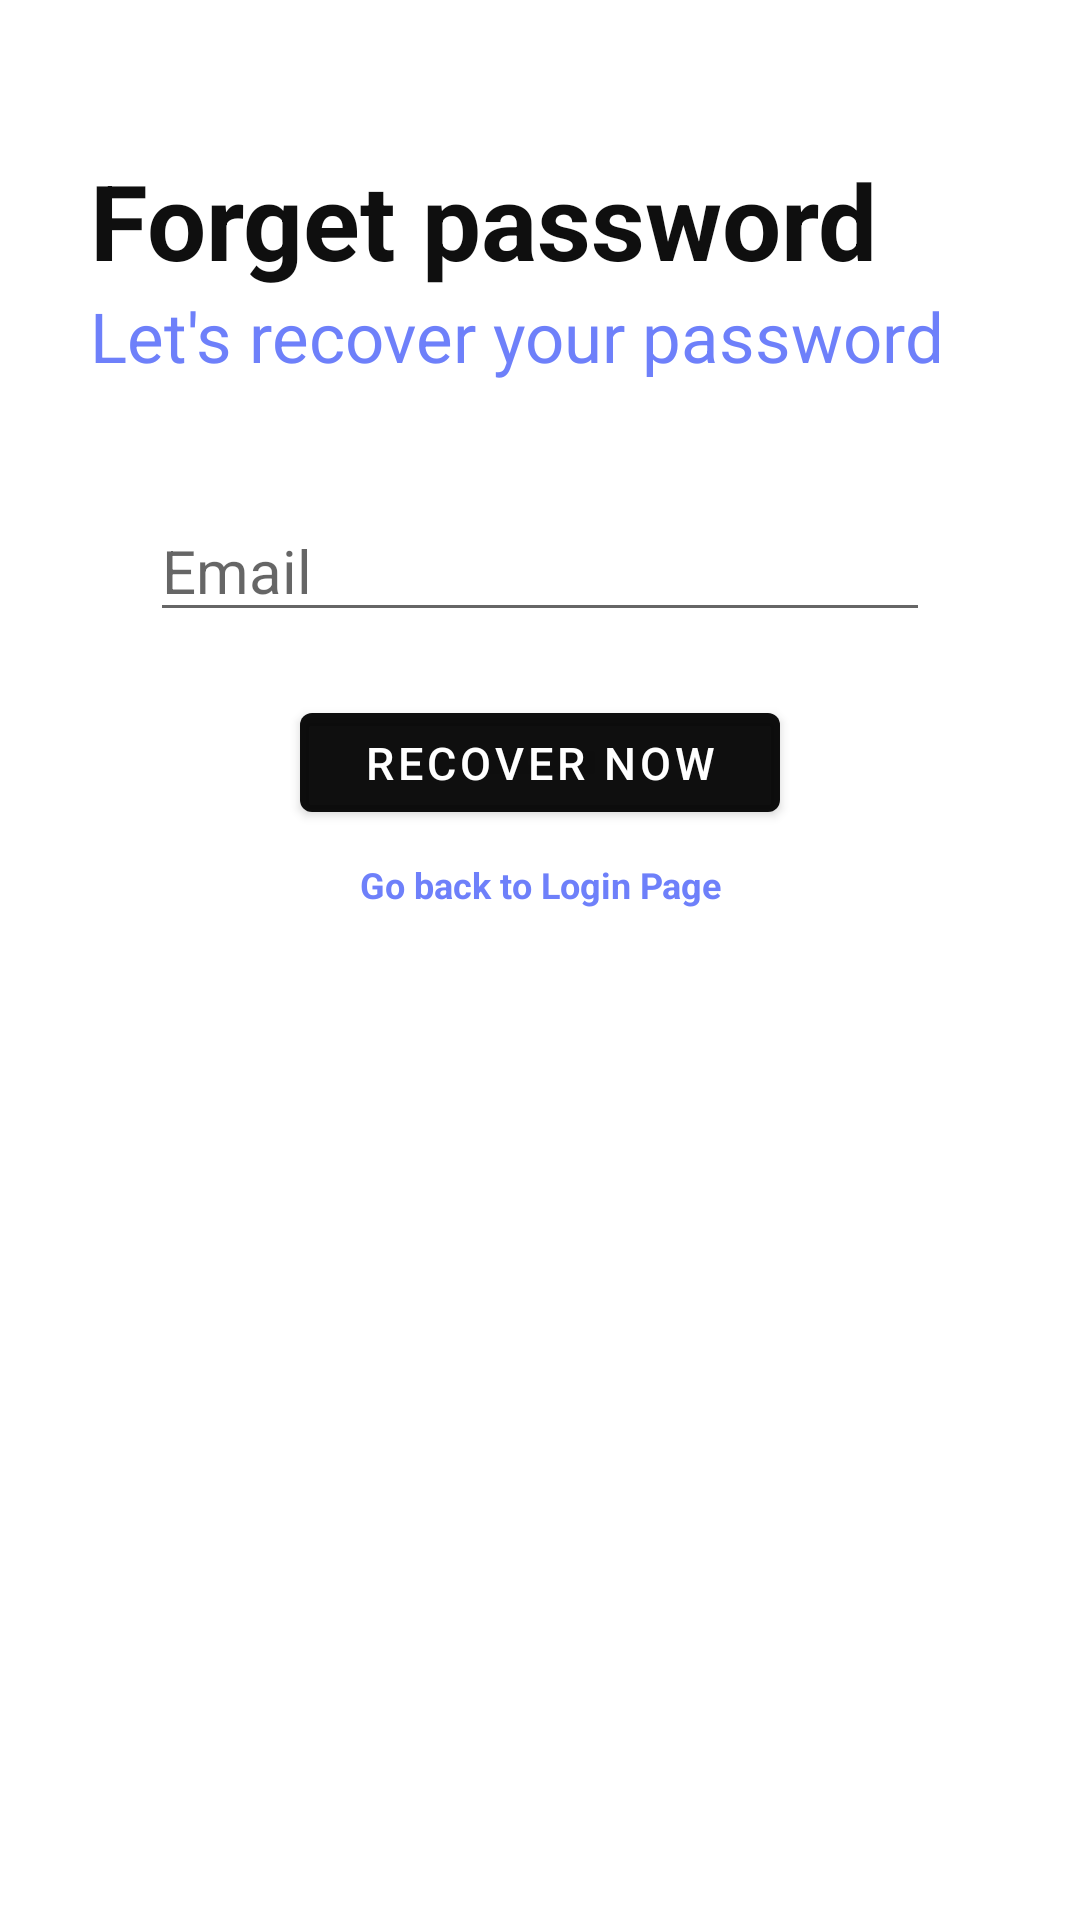

This screen was rendered from an Android layout file. Write that file and the resources it references.
<!-- AndroidManifest.xml: application theme Theme.Whim -->
<!-- res/layout/forgetpwd.xml -->
<?xml version="1.0" encoding="utf-8"?>
<LinearLayout xmlns:android="http://schemas.android.com/apk/res/android"
    android:layout_width="match_parent"
    android:orientation = "vertical"
    android:layout_height="match_parent">

    <TextView
        android:id="@+id/forget_title"
        android:layout_marginTop="50dp"
        android:layout_marginStart="30dp"
        android:textStyle="bold"
        android:textSize="35sp"
        android:textColor="@color/black"
        android:text="Forget password"
        android:layout_width="wrap_content"
        android:layout_height="wrap_content"/>

    <TextView
        android:layout_width="match_parent"
        android:layout_height="30dp"
        android:layout_marginLeft="30dp"
        android:gravity="left"
        android:text="Let's recover your password"
        android:textColor="@color/theme_blue"
        android:textSize="23sp" />

    <LinearLayout
        android:id="@+id/forget"
        android:layout_marginTop="40dp"
        android:layout_marginRight="50dp"
        android:layout_marginLeft="50dp"
        android:orientation="horizontal"
        android:layout_width="match_parent"
        android:layout_height="50dp">

        <EditText
            android:id="@+id/forget_email"
            android:textStyle="normal"
            android:textSize="20sp"
            android:textAllCaps="false"
            android:hint="Email"
            android:layout_width="match_parent"
            android:layout_height="wrap_content"/>
    </LinearLayout>


    <LinearLayout
        android:id="@+id/signup"
        android:layout_marginTop="10dp"
        android:layout_marginRight="50dp"
        android:layout_marginLeft="50dp"
        android:orientation="horizontal"
        android:layout_width="match_parent"
        android:layout_height="50dp">
        <Button
            android:id="@+id/recover_button"
            android:layout_marginTop="5dp"
            android:text="Recover Now"
            android:textSize="15sp"
            android:gravity="center"
            android:layout_marginRight="50dp"
            android:layout_marginLeft="50dp"
            android:layout_width="match_parent"
            android:layout_height="wrap_content"/>
    </LinearLayout>>

    <TextView
        android:id="@+id/backlogin"
        android:layout_width="match_parent"
        android:layout_height="wrap_content"
        android:layout_marginLeft="50dp"
        android:layout_marginTop="10dp"
        android:layout_marginRight="50dp"
        android:gravity="center"
        android:text="Go back to Login Page"
        android:textColor="@color/theme_blue"
        android:textSize="12sp"
        android:textStyle="bold" />

</LinearLayout>
<!-- resources referenced by this layout -->
<resources>
  <color name="black">#F0000000</color>
  <color name="theme_blue">#6E80FA</color>
  <style name="Theme.Whim" parent="Theme.MaterialComponents.DayNight.DarkActionBar">
  
          
          <item name="colorPrimary">@color/black</item>
          <item name="colorPrimaryVariant">@color/purple_700</item>
          <item name="colorOnPrimary">@color/white</item>
          
          <item name="colorSecondary">@color/teal_200</item>
          <item name="colorSecondaryVariant">@color/teal_700</item>
          <item name="colorOnSecondary">@color/black</item>
          
          <item name="android:statusBarColor" tools:targetApi="l">@color/black</item>
          
      </style>
  <color name="purple_700">#FF3700B3</color>
  <color name="white">#FFFFFFFF</color>
  <color name="teal_200">#FF03DAC5</color>
  <color name="teal_700">#FF018786</color>
</resources>
